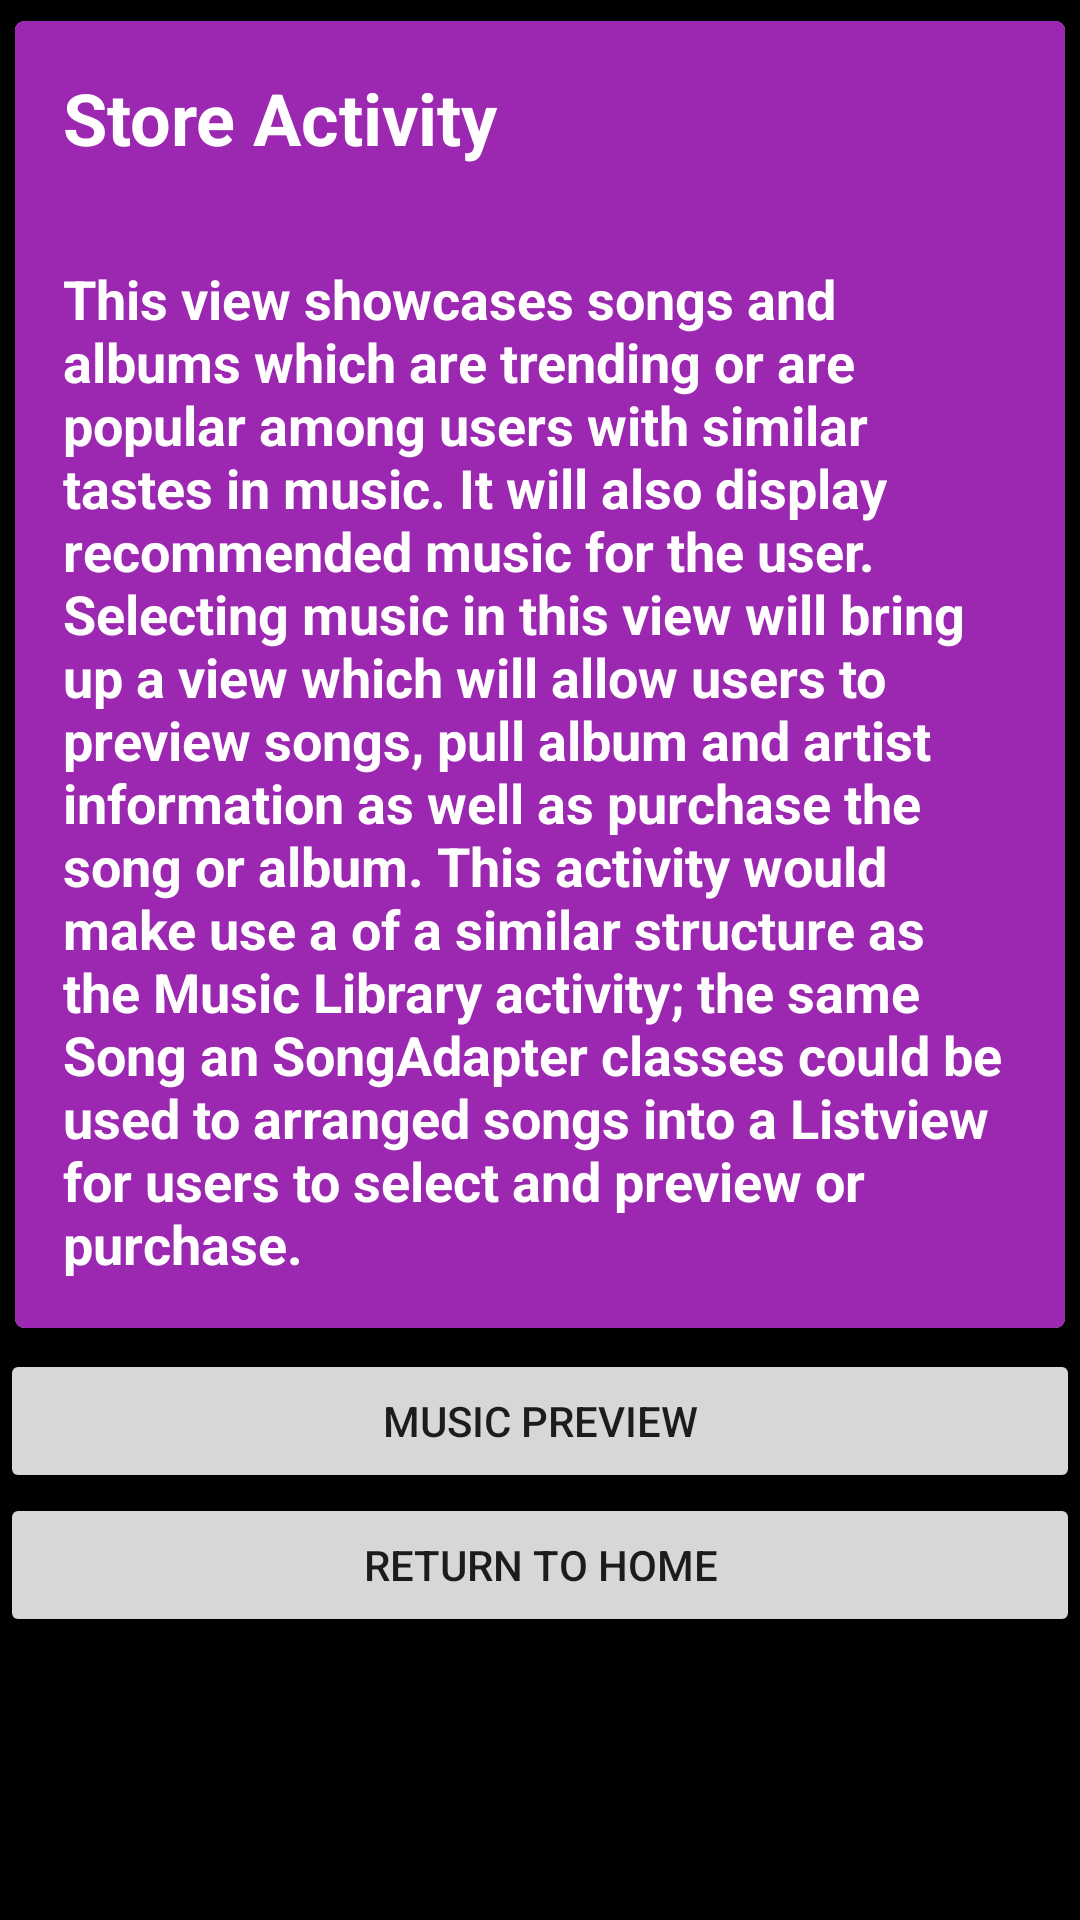

The Android layout XML behind this screen, and the referenced resources:
<!-- AndroidManifest.xml: application theme AppTheme -->
<!-- res/layout/activity_store.xml -->
<?xml version="1.0" encoding="utf-8"?>
<LinearLayout xmlns:android="http://schemas.android.com/apk/res/android"
    xmlns:tools="http://schemas.android.com/tools"
    android:layout_width="match_parent"
    android:layout_height="match_parent"
    android:background="@color/default_background"
    android:orientation="vertical"
    tools:context="com.example.kvega.project4musicstructureapp.StoreActivity">

    <android.support.v7.widget.CardView xmlns:card_view="http://schemas.android.com/apk/res-auto"
        android:layout_width="match_parent"
        android:layout_height="wrap_content"
        android:background="@color/category_store"
        card_view:cardCornerRadius="3dp"
        card_view:cardElevation="4dp"
        card_view:cardUseCompatPadding="true">

        <LinearLayout
            android:layout_width="match_parent"
            android:layout_height="wrap_content"
            android:orientation="vertical">

            <TextView
                style="@style/LabelTextStyle"
                android:layout_width="match_parent"
                android:layout_height="wrap_content"
                android:background="@color/category_store"
                android:text="@string/label_store"
                android:textColor="@android:color/white" />

            <TextView
                style="@style/CategoryTextStyle"
                android:background="@color/category_store"
                android:text="@string/text_store" />

        </LinearLayout>

    </android.support.v7.widget.CardView>

    <Button
        android:id="@+id/preview_music_button"
        android:layout_width="match_parent"
        android:layout_height="wrap_content"
        android:text="@string/action_music_preview" />

    <Button
        android:id="@+id/home_button"
        android:layout_width="match_parent"
        android:layout_height="wrap_content"
        android:text="@string/action_home" />

</LinearLayout>
<!-- resources referenced by this layout -->
<resources>
  <color name="category_store">#9C27B0</color>
  <color name="default_background">@android:color/black</color>
  <string name="action_home">Return to Home</string>
  <string name="action_music_preview">Music Preview</string>
  <string name="label_store">Store Activity</string>
  <string name="text_store">
          This view showcases songs and albums which are trending or are popular among users with similar tastes in music. It will also display recommended music for the user. Selecting music in this view will bring up a view which will allow users to preview songs, pull album and artist information as well as purchase the song or album. This activity would make use a of a similar structure as the Music Library activity; the same Song an SongAdapter classes could be used to arranged songs into a Listview for users to select and preview or purchase.
      </string>
  <style name="CategoryTextStyle">
          <item name="android:layout_width">match_parent</item>
          <item name="android:layout_height">wrap_content</item>
          <item name="android:padding">16dp</item>
          <item name="android:textColor">@android:color/white</item>
          <item name="android:textStyle">bold</item>
          <item name="android:textAppearance">?android:textAppearanceMedium</item>
      </style>
  <style name="LabelTextStyle">
          <item name="android:padding">16dp</item>
          <item name="android:textSize">24sp</item>
          <item name="android:textStyle">bold</item>
          <item name="android:textAppearance">?android:textAppearanceMedium</item>
          <item name="android:textColor">@android:color/black</item>
      </style>
  <style name="AppTheme" parent="Theme.AppCompat.Light.DarkActionBar">
          
          <item name="colorPrimary">@color/colorPrimary</item>
          <item name="colorPrimaryDark">@color/colorPrimaryDark</item>
          <item name="colorAccent">@color/colorAccent</item>
      </style>
  <color name="colorPrimary">#3F51B5</color>
  <color name="colorPrimaryDark">#303F9F</color>
  <color name="colorAccent">#FF4081</color>
</resources>
